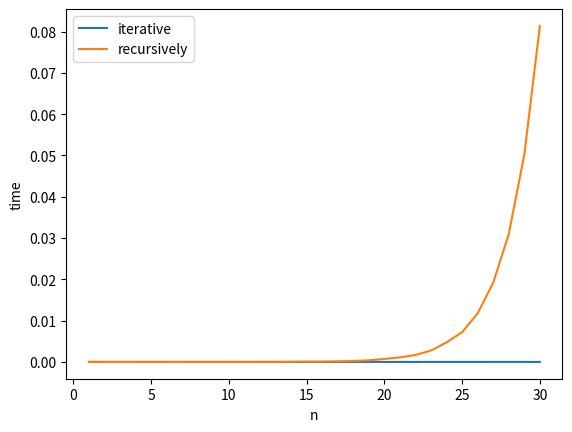

The script that saved this image:
import timeit
import matplotlib.pyplot as plt

def fibonacci_iterative(n):
    n1, n2 = 1, 1

    for i in range(3, n+1):
        n1, n2 = n2, n1 + n2
    return n2


def fibonacci_recursively(n):
    if n < 3: return 1

    else: 
        return fibonacci_recursively(n - 1 ) + fibonacci_recursively(n - 2)
    

#start_time = timeit.default_timer()
n_i = []
time_i = []

for i in range(1, 31):
    start_time = timeit.default_timer()
    fibonacci_iterative(i)
    end_time = timeit.default_timer()
    time_iterative = end_time - start_time

    n_i.append(i)
    time_i.append(time_iterative)

n_r = []
time_r = []


for i in range(1, 31):
    start_time = timeit.default_timer()
    fibonacci_recursively(i)
    end_time = timeit.default_timer()
    time_recursively = end_time - start_time

    n_r.append(i)
    time_r.append(time_recursively)






plt.plot(n_i, time_i, label = 'iterative')
plt.plot(n_r, time_r, label = 'recursively')
plt.xlabel("n")
plt.ylabel('time')
plt.legend()
plt.show()
